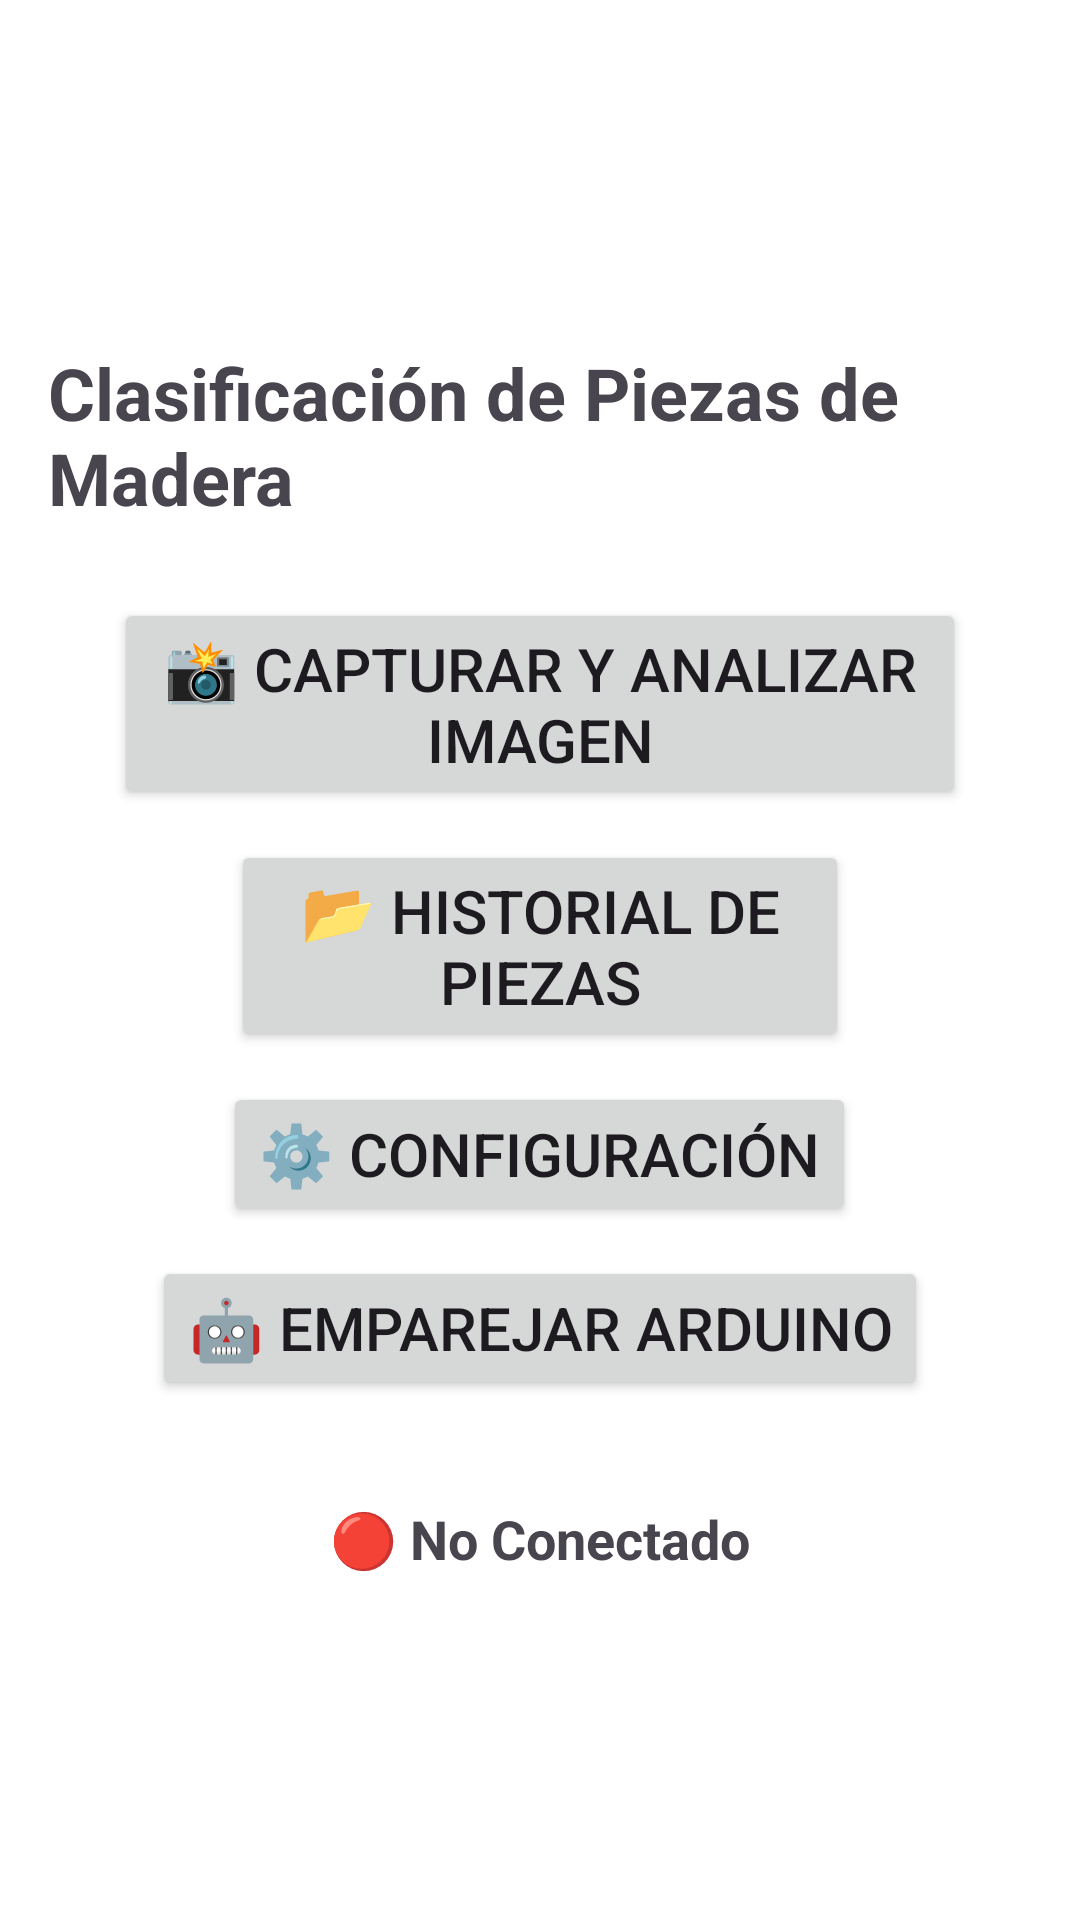

Reconstruct the res/layout file that produces this screen, plus the resources it refers to.
<!-- AndroidManifest.xml: application theme Theme.Opencvapppython -->
<!-- res/layout/activity_menu.xml -->
<?xml version="1.0" encoding="utf-8"?>
<LinearLayout xmlns:android="http://schemas.android.com/apk/res/android"
    xmlns:app="http://schemas.android.com/apk/res-auto"
    android:layout_width="match_parent"
    android:layout_height="match_parent"
    android:orientation="vertical"
    android:padding="16dp"
    android:gravity="center"
    android:background="@color/white">

    

    

    <TextView
        android:id="@+id/tvTitle"
        android:layout_width="wrap_content"
        android:layout_height="wrap_content"
        android:layout_marginBottom="24dp"
        android:text="Clasificación de Piezas de Madera"
        android:textSize="24sp"
        android:textStyle="bold" />

    <Button
        android:id="@+id/btnCaptureAnalyze"
        android:layout_width="284dp"
        android:layout_height="wrap_content"
        android:layout_marginBottom="10dp"
        android:text="📸 Capturar y Analizar Imagen"
        android:textSize="20dp" />

    <Button
        android:id="@+id/btnHistory"
        android:layout_width="206dp"
        android:layout_height="wrap_content"
        android:layout_marginBottom="10dp"
        android:text="📂 Historial de Piezas"
        android:textSize="20dp" />

    <Button
        android:id="@+id/btnSettings"
        android:layout_width="wrap_content"
        android:layout_height="wrap_content"
        android:layout_marginBottom="10dp"
        android:text="⚙️ Configuración"
        android:textSize="20dp" />


    <Button
        android:id="@+id/btnAbrirBotonera"
        android:layout_width="wrap_content"
        android:layout_height="wrap_content"
        android:layout_marginBottom="10dp"
        android:text="🤖 Emparejar Arduino"
        android:textSize="20dp" />

    
    <TextView
        android:id="@+id/tvBluetoothStatus"
        android:layout_width="wrap_content"
        android:layout_height="wrap_content"
        android:text="🔴 No Conectado"
        android:textSize="18sp"
        android:textStyle="bold"
        android:layout_marginTop="24dp"/>
</LinearLayout>
<!-- resources referenced by this layout -->
<resources>
  <style name="Theme.Opencvapppython" parent="Base.Theme.Opencvapppython" />
  <style name="Base.Theme.Opencvapppython" parent="Theme.Material3.DayNight.NoActionBar">
          
          
      </style>
  <!-- not gathered from this repository: default colours our renderer supplied (Android Studio template values) -->
  <color name="white">#FFFFFFFF</color>
</resources>
